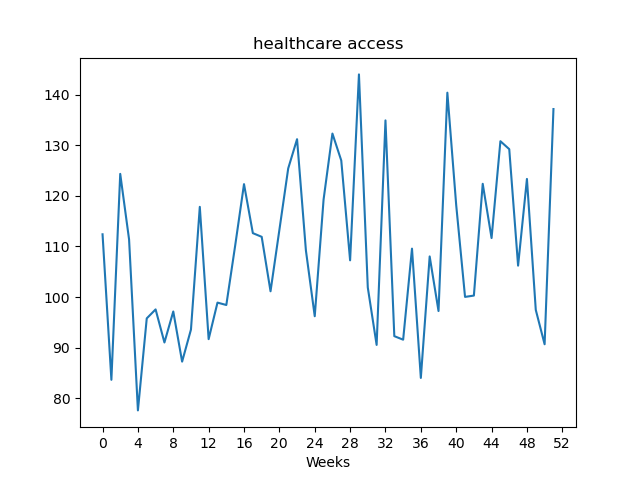

The file beside this chart, header and first rows:
, value
Week1, 112.4
Week2, 83.67
Week3, 124.3
Week4, 111.4
Week5, 77.63
Week6, 95.8
Week7, 97.57
Week8, 91.04
Week9, 97.16
Week10, 87.26
Week11, 93.59
Week12, 117.8
Week13, 91.7
Week14, 98.91
Week15, 98.44
Week16, 110.2
Week17, 122.3
Week18, 112.6
Week19, 111.9
Week20, 101.2
Week21, 113.2
Week22, 125.4
Week23, 131.2
Week24, 109.2
Week25, 96.22
Week26, 119.3
Week27, 132.3
Week28, 127
Week29, 107.3
Week30, 144
Week31, 101.9
Week32, 90.56
Week33, 134.9
Week34, 92.29
Week35, 91.59
Week36, 109.6
Week37, 84.04
Week38, 108
Week39, 97.25
Week40, 140.4
Week41, 118.2
Week42, 100
Week43, 100.3
Week44, 122.4
Week45, 111.7
Week46, 130.8
Week47, 129.2
Week48, 106.2
Week49, 123.3
Week50, 97.48
Week51, 90.69
Week52, 137.1
